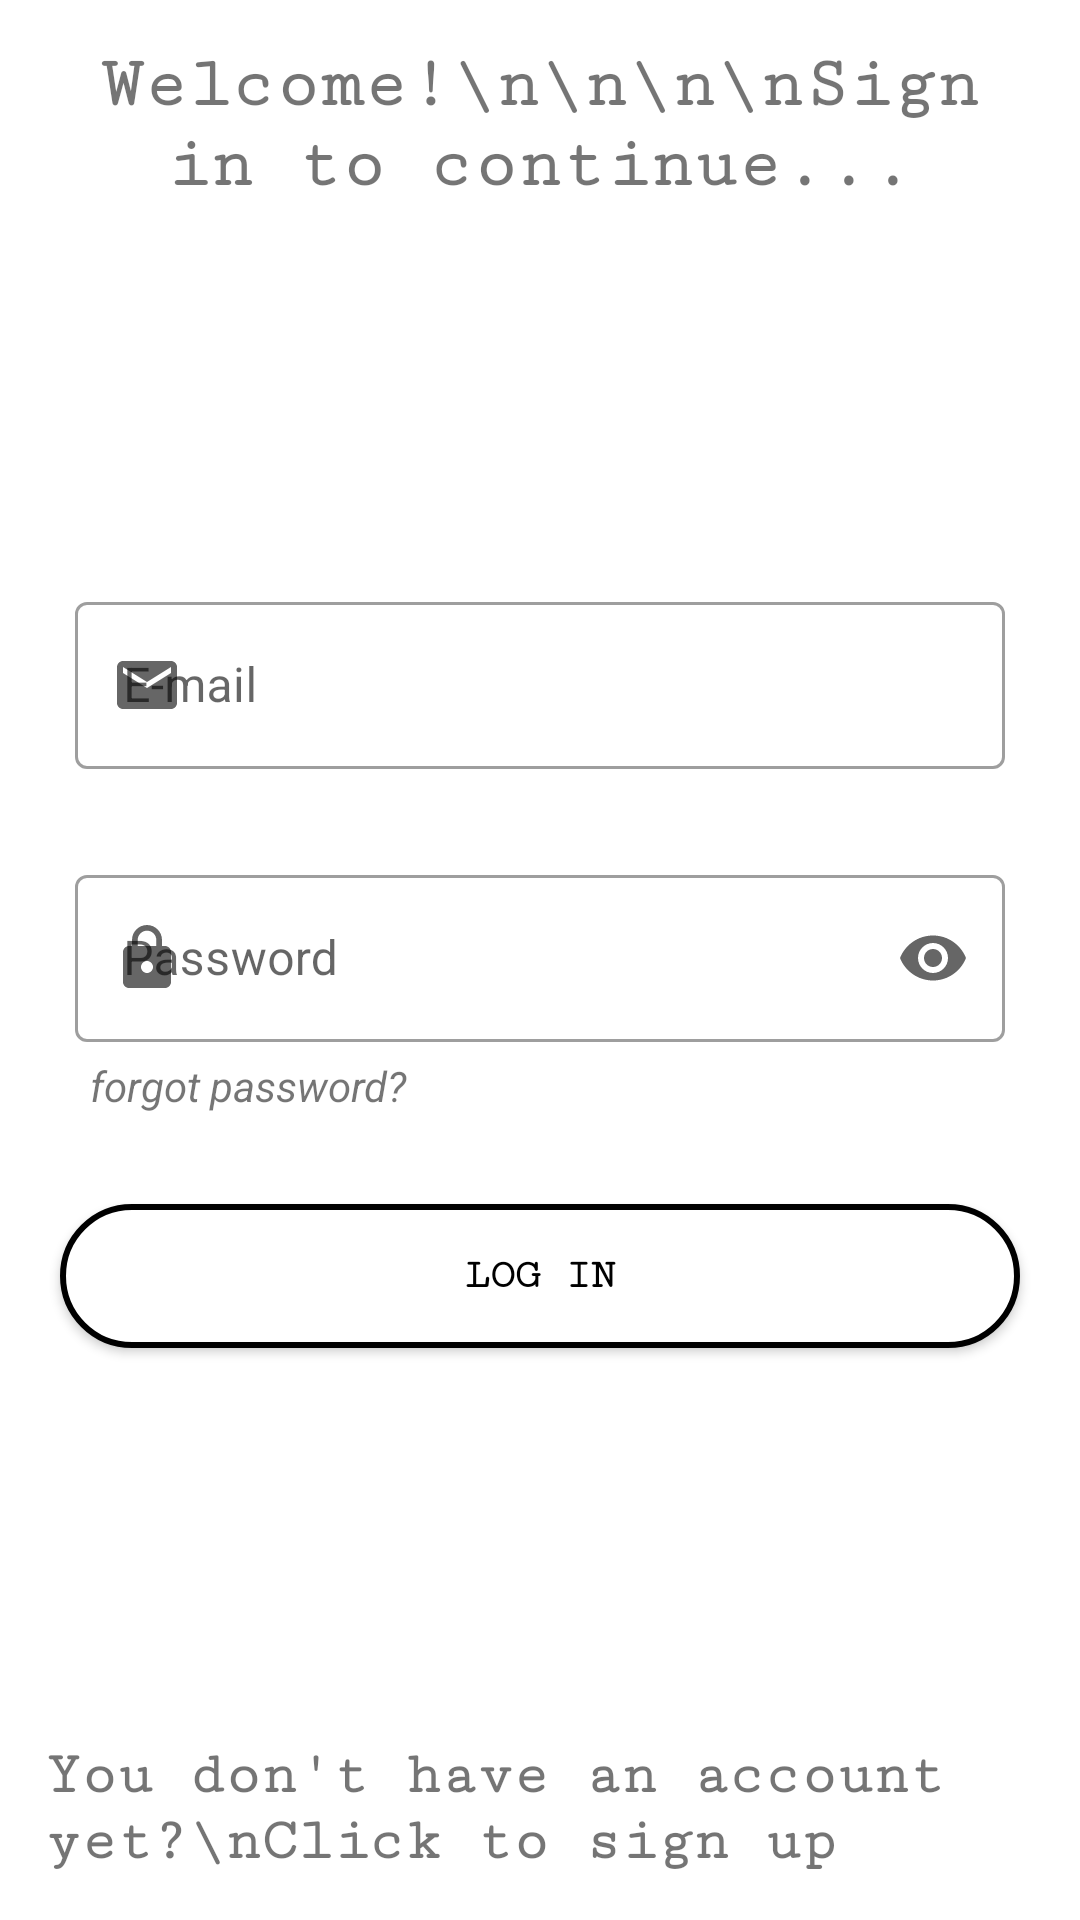

Android layout source for this screen:
<!-- AndroidManifest.xml: application theme Theme.Social -->
<!-- res/layout/fragment_log_in.xml -->
<?xml version="1.0" encoding="utf-8"?>
<RelativeLayout xmlns:android="http://schemas.android.com/apk/res/android"
    xmlns:app="http://schemas.android.com/apk/res-auto"
    xmlns:tools="http://schemas.android.com/tools"
    android:layout_width="match_parent"
    android:layout_height="match_parent"
    tools:context=".LogIn.LogInFragment">

    <TextView
        android:id="@+id/title_textView"
        android:layout_width="match_parent"
        android:layout_height="wrap_content"
        android:layout_alignParentTop="true"
        android:layout_marginStart="10dp"
        android:layout_marginTop="10dp"
        android:layout_marginEnd="10dp"
        android:layout_marginBottom="10dp"
        android:fontFamily="serif-monospace"
        android:padding="5dp"
        android:text="Welcome!\n\n\n\nSign in to continue..."
        android:textAlignment="center"
        android:textSize="24sp"
        android:textStyle="bold" />

    <LinearLayout
        android:id="@+id/linearLayout"
        android:layout_width="match_parent"
        android:layout_height="wrap_content"
        android:layout_centerInParent="true"
        android:layout_centerHorizontal="true"
        android:layout_margin="5dp"
        android:orientation="vertical"
        android:padding="5dp">

        <com.google.android.material.textfield.TextInputLayout
            android:id="@+id/inputEmail_textInputLayout"
            style="@style/Widget.MaterialComponents.TextInputLayout.OutlinedBox"
            android:layout_width="match_parent"
            android:layout_height="wrap_content"
            android:layout_margin="10dp"
            android:hint="E-mail"
            android:padding="5dp"
            app:endIconMode="clear_text"
            app:helperTextTextColor="@color/red"
            app:startIconDrawable="@drawable/ic_email">

            <com.google.android.material.textfield.TextInputEditText
                android:id="@+id/inputEmail_editText"
                android:layout_width="match_parent"
                android:layout_height="wrap_content"
                android:inputType="textEmailAddress" />
        </com.google.android.material.textfield.TextInputLayout>

        <com.google.android.material.textfield.TextInputLayout
            android:id="@+id/inputPassword_textInputLayout"
            style="@style/Widget.MaterialComponents.TextInputLayout.OutlinedBox"
            android:layout_width="match_parent"
            android:layout_height="wrap_content"
            android:layout_margin="10dp"
            android:hint="Password"
            android:padding="5dp"
            app:endIconMode="password_toggle"
            app:helperTextTextColor="@color/red"
            app:startIconDrawable="@drawable/ic_lock">

            <com.google.android.material.textfield.TextInputEditText
                android:id="@+id/inputPassword_textInputEditText"
                android:layout_width="match_parent"
                android:layout_height="wrap_content"
                android:inputType="textPassword" />
            <TextView
                android:layout_width="match_parent"
                android:layout_height="wrap_content"
                android:id="@+id/forgotPassword_textview"
                android:text="forgot password?"
                android:padding="5dp"
                android:textStyle="italic"

                />
        </com.google.android.material.textfield.TextInputLayout>

        <androidx.appcompat.widget.AppCompatButton
            android:id="@+id/logIn_button"
            android:layout_width="match_parent"
            android:layout_height="wrap_content"
            android:layout_gravity="center_horizontal"
            android:layout_margin="10dp"
            android:background="@drawable/buttons"
            android:fontFamily="serif-monospace"
            android:text="Log in"
            android:textColor="@color/design_default_color_on_secondary"
            android:textStyle="bold"
            />
    </LinearLayout>

    <TextView
        android:id="@+id/signUp_textView"
        android:layout_width="match_parent"
        android:layout_height="wrap_content"
        android:layout_alignParentBottom="true"
        android:layout_marginStart="10dp"
        android:layout_marginEnd="10dp"
        android:layout_marginBottom="10dp"
        android:padding="5dp"
        android:text="You don't have an account yet?\nClick to sign up"
        android:fontFamily="serif-monospace"
        android:textSize="20sp"
        android:textStyle="bold"
        />

</RelativeLayout>
<!-- resources referenced by this layout -->
<resources>
  <color name="red">#FF0000</color>
  <!-- drawable buttons (drawable) -->
  <?xml version="1.0" encoding="utf-8"?>
  <shape xmlns:android="http://schemas.android.com/apk/res/android"
      android:shape="rectangle"
      >
      <corners android:radius="50dp" />
      <solid android:color="@color/design_default_color_on_primary"/>
      <stroke
          android:width="2dp"
          android:color="@color/design_default_color_on_secondary"/>
  
  
  </shape>
  <!-- drawable ic_email (drawable) -->
  <vector android:height="24dp" android:tint="#060707"
      android:viewportHeight="24" android:viewportWidth="24"
      android:width="24dp" xmlns:android="http://schemas.android.com/apk/res/android">
      <path android:fillColor="@android:color/white" android:pathData="M20,4L4,4c-1.1,0 -1.99,0.9 -1.99,2L2,18c0,1.1 0.9,2 2,2h16c1.1,0 2,-0.9 2,-2L22,6c0,-1.1 -0.9,-2 -2,-2zM20,8l-8,5 -8,-5L4,6l8,5 8,-5v2z"/>
  </vector>
  <!-- drawable ic_lock (drawable) -->
  <vector android:height="24dp" android:tint="#060707"
      android:viewportHeight="24" android:viewportWidth="24"
      android:width="24dp" xmlns:android="http://schemas.android.com/apk/res/android">
      <path android:fillColor="@android:color/white" android:pathData="M18,8h-1L17,6c0,-2.76 -2.24,-5 -5,-5S7,3.24 7,6v2L6,8c-1.1,0 -2,0.9 -2,2v10c0,1.1 0.9,2 2,2h12c1.1,0 2,-0.9 2,-2L20,10c0,-1.1 -0.9,-2 -2,-2zM12,17c-1.1,0 -2,-0.9 -2,-2s0.9,-2 2,-2 2,0.9 2,2 -0.9,2 -2,2zM15.1,8L8.9,8L8.9,6c0,-1.71 1.39,-3.1 3.1,-3.1 1.71,0 3.1,1.39 3.1,3.1v2z"/>
  </vector>
  <style name="Theme.Social" parent="Theme.MaterialComponents.DayNight.DarkActionBar">
          
          <item name="colorPrimary">@color/black</item>
          <item name="colorPrimaryVariant">@color/gray</item>
          <item name="colorOnPrimary">@color/white</item>
          
          <item name="colorSecondary">@color/teal_200</item>
          <item name="colorSecondaryVariant">@color/teal_700</item>
          <item name="colorOnSecondary">@color/black</item>
          
          <item name="android:statusBarColor" tools:targetApi="l">?attr/colorOnPrimary</item>
          
      </style>
  <color name="black">#FF000000</color>
  <color name="gray">#808080</color>
  <color name="white">#FFFFFFFF</color>
  <color name="teal_200">#FF03DAC5</color>
  <color name="teal_700">#FF018786</color>
</resources>
